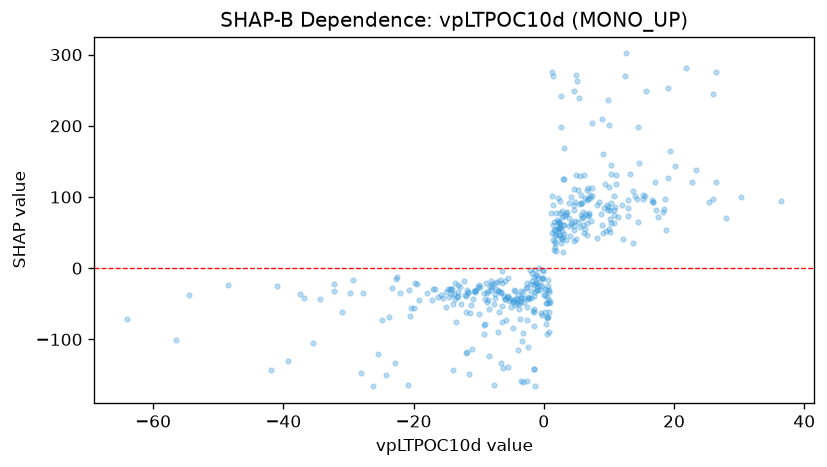

Data behind this chart, as committed beside it:
feature_value, shap_value
2.613, 197.7
0.2492, -61.77
-13.35, -40.13
-7.416, -28.64
-7.146, -19.47
-6.478, -20.12
-2.361, -40.36
-0.5602, -30.79
-13.99, -50.09
-1.546, -61.3
0.6346, -67.91
-0.1263, -4.294
-8.603, -32.22
-4.459, -31.94
-13.61, -21.42
-19.44, -21.94
-20.64, -30.92
-20.46, -55.85
-8.182, -30.17
0.7769, -30.76
-1.822, -17.39
-1.1, -9.038
-1.201, -10.81
-2.296, -41.32
-2.614, -20.65
1.658, 35.13
0.415, -68.59
5.67, 91.87
10.86, 101.3
10.24, 50.97
12.1, 40.74
18.31, 78.56
16.7, 92.98
16.61, 95.61
-14.23, -35.63
-15.78, -37.27
-15.46, -42.46
-0.3247, -13.97
-1.116, -30.82
-23.29, -28.11
-27.77, -34.48
-12.91, -25.96
-34.39, -42.83
10.16, 69.65
4.757, 93.67
-11.6, -33.49
-6.978, -89.84
-5.934, -43.15
-0.03137, -37.85
-17.87, -34.78
0.3341, -78.96
8.237, 42.83
14.24, 97.83
17.46, 71.92
6.608, 110.4
15.2, 96.79
19, 126.1
2.925, 43.77
16.77, 93.5
18.44, 83.63
... 357 more rows
